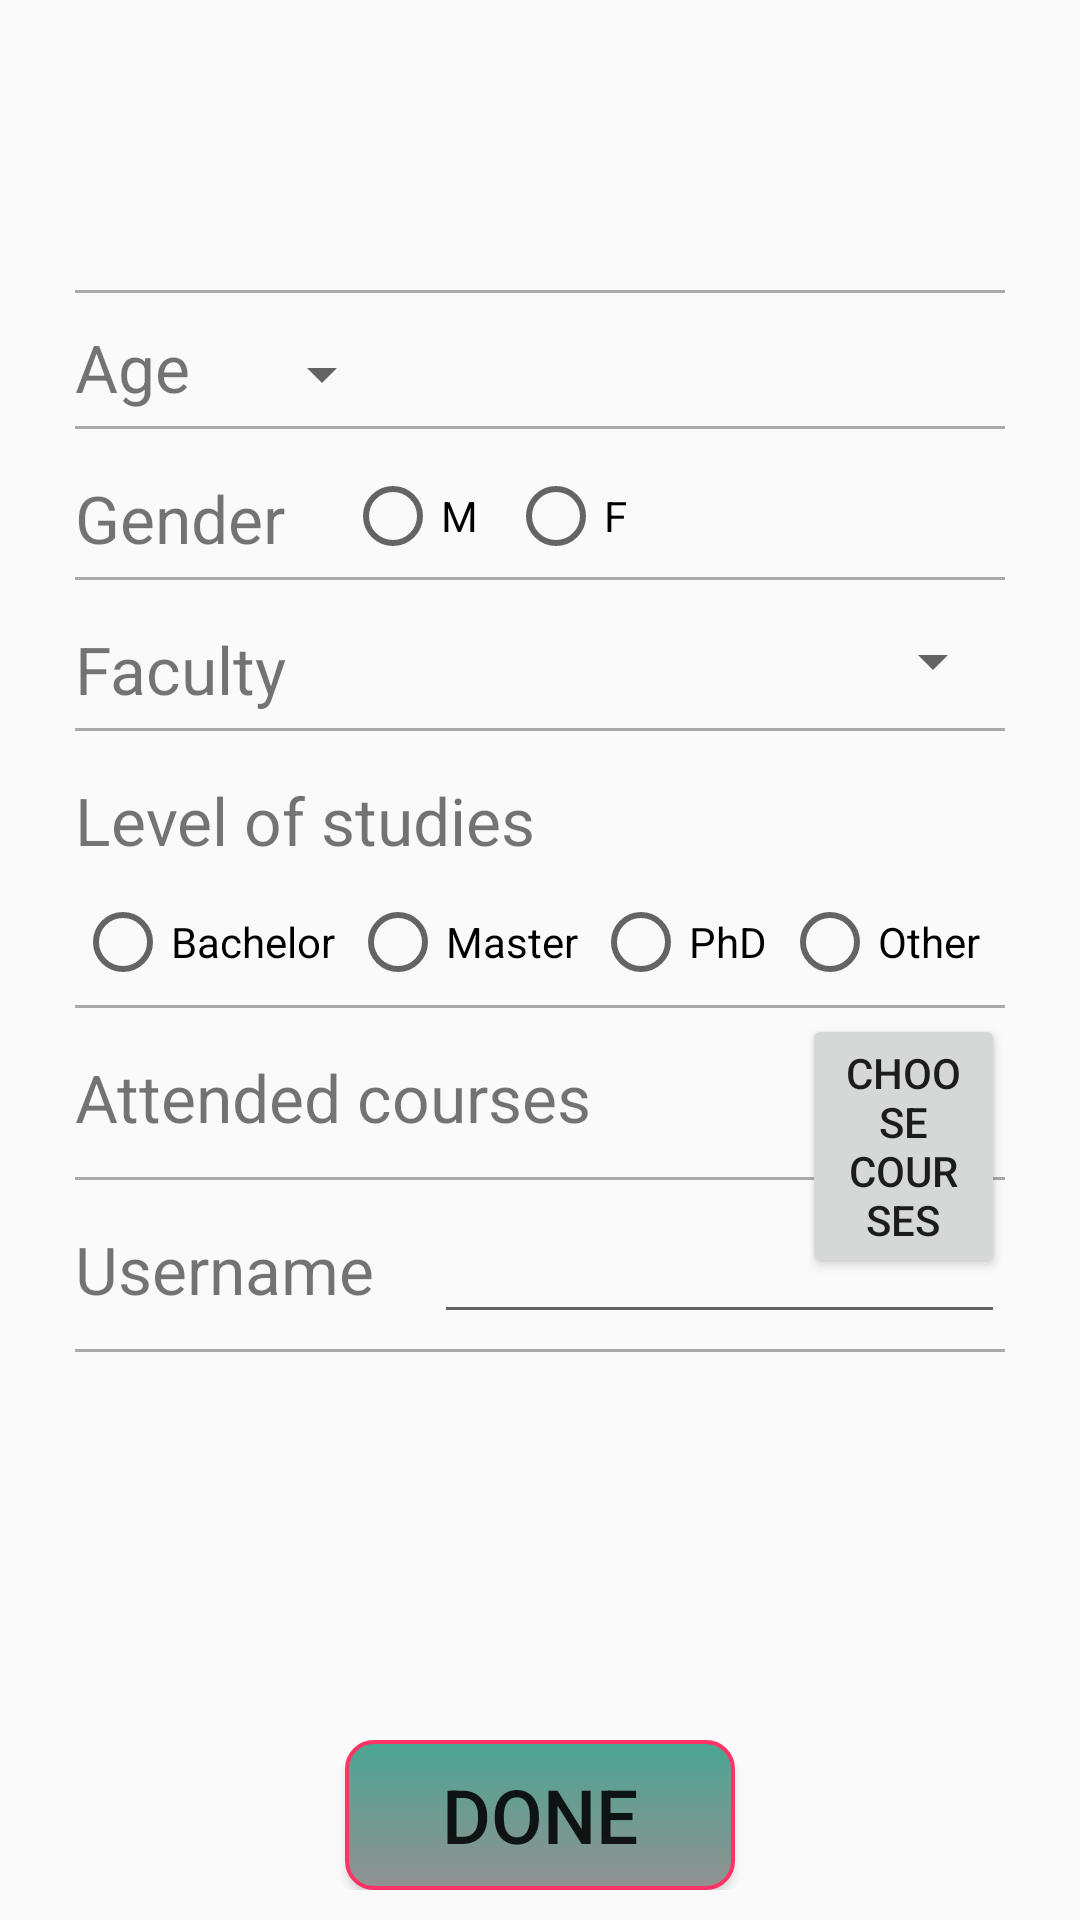

This screen was rendered from an Android layout file. Write that file and the resources it references.
<!-- AndroidManifest.xml: application theme AppTheme -->
<!-- res/layout/activity_edit_profile.xml -->
<?xml version="1.0" encoding="utf-8"?>
<RelativeLayout xmlns:android="http://schemas.android.com/apk/res/android"
    android:id="@+id/activity_edit_registration"
    android:layout_width="match_parent"
    android:layout_height="match_parent"
    android:paddingTop="20dp"
    android:paddingRight="25dp"
    android:paddingLeft="25dp"
    android:paddingBottom="10dp"
    android:orientation="vertical">
    <TextView
        android:id="@+id/add_profile_title"
        android:layout_width="match_parent"
        android:layout_height="wrap_content"
        android:gravity="center_horizontal"
        android:text="@string/add_profile"
        android:textSize="35sp"
        android:paddingBottom="30dp"
        android:textColor="#fafafa"
        android:textStyle="bold|italic">
    </TextView>
    <View
        android:id="@+id/separatorFive"
        android:layout_width="match_parent"
        android:layout_height="1dp"
        android:background="@android:color/darker_gray"
        android:layout_below="@id/add_profile_title"
        />
    <TextView
        android:text="@string/age_title"
        android:id="@+id/age_title"
        android:layout_width="wrap_content"
        android:layout_height="wrap_content"
        android:textSize="22sp"
        android:paddingTop="10dp"
        android:paddingBottom="5dp"
        android:layout_below="@id/separatorFive">
    </TextView>
    <Spinner
        android:id="@+id/age_spinner"
        android:layout_width="wrap_content"
        android:layout_height="wrap_content"
        android:layout_toRightOf="@id/age_title"
        android:layout_below="@id/separatorFive"
        android:layout_marginTop="15dp"
        android:layout_marginLeft="20dp"/>
    <View
        android:id="@+id/separatorOne"
        android:layout_width="match_parent"
        android:layout_height="1dp"
        android:background="@android:color/darker_gray"
        android:layout_below="@id/age_title"/>
    <TextView
        android:text="@string/gender_title"
        android:id="@+id/gender_title"
        android:layout_width="wrap_content"
        android:layout_height="wrap_content"
        android:textSize="22sp"
        android:paddingTop="15dp"
        android:paddingBottom="5dp"
        android:layout_below="@id/separatorOne">
    </TextView>
    <RadioGroup
        android:layout_width="wrap_content"
        android:layout_height="wrap_content"
        android:id="@+id/gender_radio_group"
        android:layout_toRightOf="@id/gender_title"
        android:layout_below="@id/separatorOne"
        android:orientation="horizontal"
        android:layout_marginLeft="20dp"
        android:paddingTop="13dp">
        <RadioButton
            android:text="M"
            android:layout_width="wrap_content"
            android:layout_height="match_parent"
            android:id="@+id/m_radio_button">

        </RadioButton>
        <RadioButton
            android:text="F"
            android:layout_width="wrap_content"
            android:layout_height="match_parent"
            android:id="@+id/f_radio_button"
            android:layout_marginLeft="10dp">

        </RadioButton>
    </RadioGroup>
    <View
        android:id="@+id/separatorTwo"
        android:layout_width="match_parent"
        android:layout_height="1dp"
        android:background="@android:color/darker_gray"
        android:layout_below="@id/gender_title"/>
    <TextView
        android:text="@string/faculty_title"
        android:id="@+id/faculty_title"
        android:layout_width="wrap_content"
        android:layout_height="wrap_content"
        android:textSize="22sp"
        android:paddingTop="15dp"
        android:paddingBottom="5dp"
        android:layout_below="@id/separatorTwo">
    </TextView>
    <Spinner
        android:id="@+id/faculty_spinner"
        android:layout_width="match_parent"
        android:layout_height="wrap_content"
        android:layout_toRightOf="@id/faculty_title"
        android:layout_below="@id/separatorTwo"
        android:layout_marginTop="15dp"
        android:layout_marginLeft="20dp"/>
    <View
        android:id="@+id/separatorThree"
        android:layout_width="match_parent"
        android:layout_height="1dp"
        android:background="@android:color/darker_gray"
        android:layout_below="@id/faculty_title"/>
    <TextView
        android:text="@string/studies_level"
        android:id="@+id/studies_level"
        android:layout_width="wrap_content"
        android:layout_height="wrap_content"
        android:textSize="22sp"
        android:paddingTop="15dp"
        android:paddingBottom="5dp"
        android:layout_below="@id/separatorThree">
    </TextView>
    <RadioGroup
        android:layout_width="match_parent"
        android:layout_height="wrap_content"
        android:id="@+id/studies_radio_group"
        android:layout_below="@id/studies_level"
        android:orientation="horizontal"
        android:paddingTop="5dp"
        android:paddingBottom="5dp">
        <RadioButton
            android:text="Bachelor"
            android:layout_width="wrap_content"
            android:layout_height="match_parent"
            android:id="@+id/bach_radio_button"
            android:layout_marginRight="5dp">

        </RadioButton>
        <RadioButton
            android:text="Master"
            android:layout_width="wrap_content"
            android:layout_height="match_parent"
            android:id="@+id/mast_radio_button"
            android:layout_marginRight="5dp">

        </RadioButton>
        <RadioButton
            android:text="PhD"
            android:layout_width="wrap_content"
            android:layout_height="match_parent"
            android:id="@+id/phd_radio_button"
            android:layout_marginRight="5dp">

        </RadioButton>
        <RadioButton
            android:text="Other"
            android:layout_width="wrap_content"
            android:layout_height="match_parent"
            android:id="@+id/other_radio_button">
        </RadioButton>
    </RadioGroup>
    <View
        android:id="@+id/separatorFour"
        android:layout_width="match_parent"
        android:layout_height="1dp"
        android:background="@android:color/darker_gray"
        android:layout_below="@id/studies_radio_group"/>
    <TextView
        android:text="@string/course_title"
        android:id="@+id/course_title"
        android:layout_width="wrap_content"
        android:layout_height="wrap_content"
        android:textSize="22sp"
        android:paddingTop="15dp"
        android:paddingBottom="5dp"
        android:layout_below="@id/separatorFour">
    </TextView>
    <Button
        android:id="@+id/courseDialogBtn"
        android:text="@string/courseDialogBtn"
        android:layout_width="wrap_content"
        android:layout_height="wrap_content"
        android:layout_alignParentRight="true"
        android:layout_toRightOf="@id/course_title"
        android:layout_below="@+id/separatorFour"
        android:layout_marginLeft="70dp"
        android:layout_marginTop="2dp"
        android:layout_marginBottom="5dp">
    </Button>>
    <View
        android:id="@+id/separatorSix"
        android:layout_width="match_parent"
        android:layout_height="1dp"
        android:background="@android:color/darker_gray"
        android:layout_below="@id/course_title"
        android:layout_marginTop="7dp"/>
    <TextView
        android:text="@string/username"
        android:id="@+id/username"
        android:layout_width="wrap_content"
        android:layout_height="wrap_content"
        android:textSize="22sp"
        android:paddingTop="15dp"
        android:paddingBottom="5dp"
        android:layout_below="@id/separatorSix">
    </TextView>
    <EditText
        android:id="@+id/username_field"
        android:layout_width="match_parent"
        android:layout_height="wrap_content"
        android:layout_toRightOf="@id/username"
        android:layout_below="@id/separatorSix"
        android:layout_marginTop="10dp"
        android:layout_marginLeft="20dp"/>
    <View
        android:id="@+id/separatorSeven"
        android:layout_width="match_parent"
        android:layout_height="1dp"
        android:background="@android:color/darker_gray"
        android:layout_below="@id/username"
        android:layout_marginTop="7dp"/>
    <LinearLayout
        android:id="@+id/reg_buttons"
        android:layout_width="match_parent"
        android:layout_height="match_parent"
        android:orientation="horizontal"
        android:gravity="center_horizontal">
        <Button
            android:id="@+id/reg_done_btn"
            android:text="@string/reg_done_btn"
            android:layout_height="50dp"
            android:layout_width="130dp"
            android:textSize="25sp"
            android:layout_gravity="bottom"
            android:background="@drawable/btn_radius">
        </Button>
    </LinearLayout>


</RelativeLayout>
<!-- resources referenced by this layout -->
<resources>
  <!-- drawable btn_radius (drawable) -->
  <?xml version="1.0" encoding="utf-8"?>
  <selector xmlns:android="http://schemas.android.com/apk/res/android" >
      <item android:state_pressed="true" android:drawable="@drawable/btn_radius_selected"/>
      <item android:state_focused="true" android:drawable="@drawable/btn_radius_selected"/>
      <item android:drawable="@drawable/btn_radius_normal"/> 
  </selector>
  <string name="add_profile">Add Your Profile</string>
  <string name="age_title">Age</string>
  <string name="courseDialogBtn">Choose courses</string>
  <string name="course_title">Attended courses</string>
  <string name="faculty_title">Faculty</string>
  <string name="gender_title">Gender</string>
  <string name="reg_done_btn">Done</string>
  <string name="studies_level">Level of studies</string>
  <string name="username">Username</string>
  <style name="AppTheme" parent="Theme.AppCompat.Light.DarkActionBar">
          
          <item name="colorPrimary">@color/colorPrimary</item>
          <item name="colorPrimaryDark">@color/colorPrimaryDark</item>
          <item name="colorAccent">@color/colorAccent</item>
      </style>
  <!-- drawable btn_radius_selected (drawable) -->
  <?xml version="1.0" encoding="utf-8"?>
  <shape xmlns:android="http://schemas.android.com/apk/res/android" android:shape="rectangle">
      <corners    android:bottomLeftRadius="10dip"
                  android:topRightRadius="10dip"
                  android:topLeftRadius="10dip"
                  android:bottomRightRadius="10dip"
                  />
      
      <gradient android:startColor="#45bfa5" android:endColor="#777777" android:type="linear"
     android:angle="270"/>
      <stroke android:width="8px" android:color="#ff3366" />
  </shape>
  <!-- drawable btn_radius_normal (drawable) -->
  <?xml version="1.0" encoding="utf-8"?>
  <shape xmlns:android="http://schemas.android.com/apk/res/android" android:shape="rectangle">
      <corners    android:bottomLeftRadius="9dip"
                  android:topRightRadius="9dip"
                  android:topLeftRadius="9dip"
                  android:bottomRightRadius="9dip"
                  />
      
      <gradient android:startColor="#4ca592" android:endColor="#919191" android:type="linear"
     android:angle="270"/>
      <stroke android:width="4px" android:color="#ff3366" />
  </shape>
  <!-- not gathered from this repository: default colours our renderer supplied (Android Studio template values) -->
  <color name="colorPrimary">#FF6200EE</color>
  <color name="colorPrimaryDark">#FF3700B3</color>
  <color name="colorAccent">#FF03DAC5</color>
</resources>
